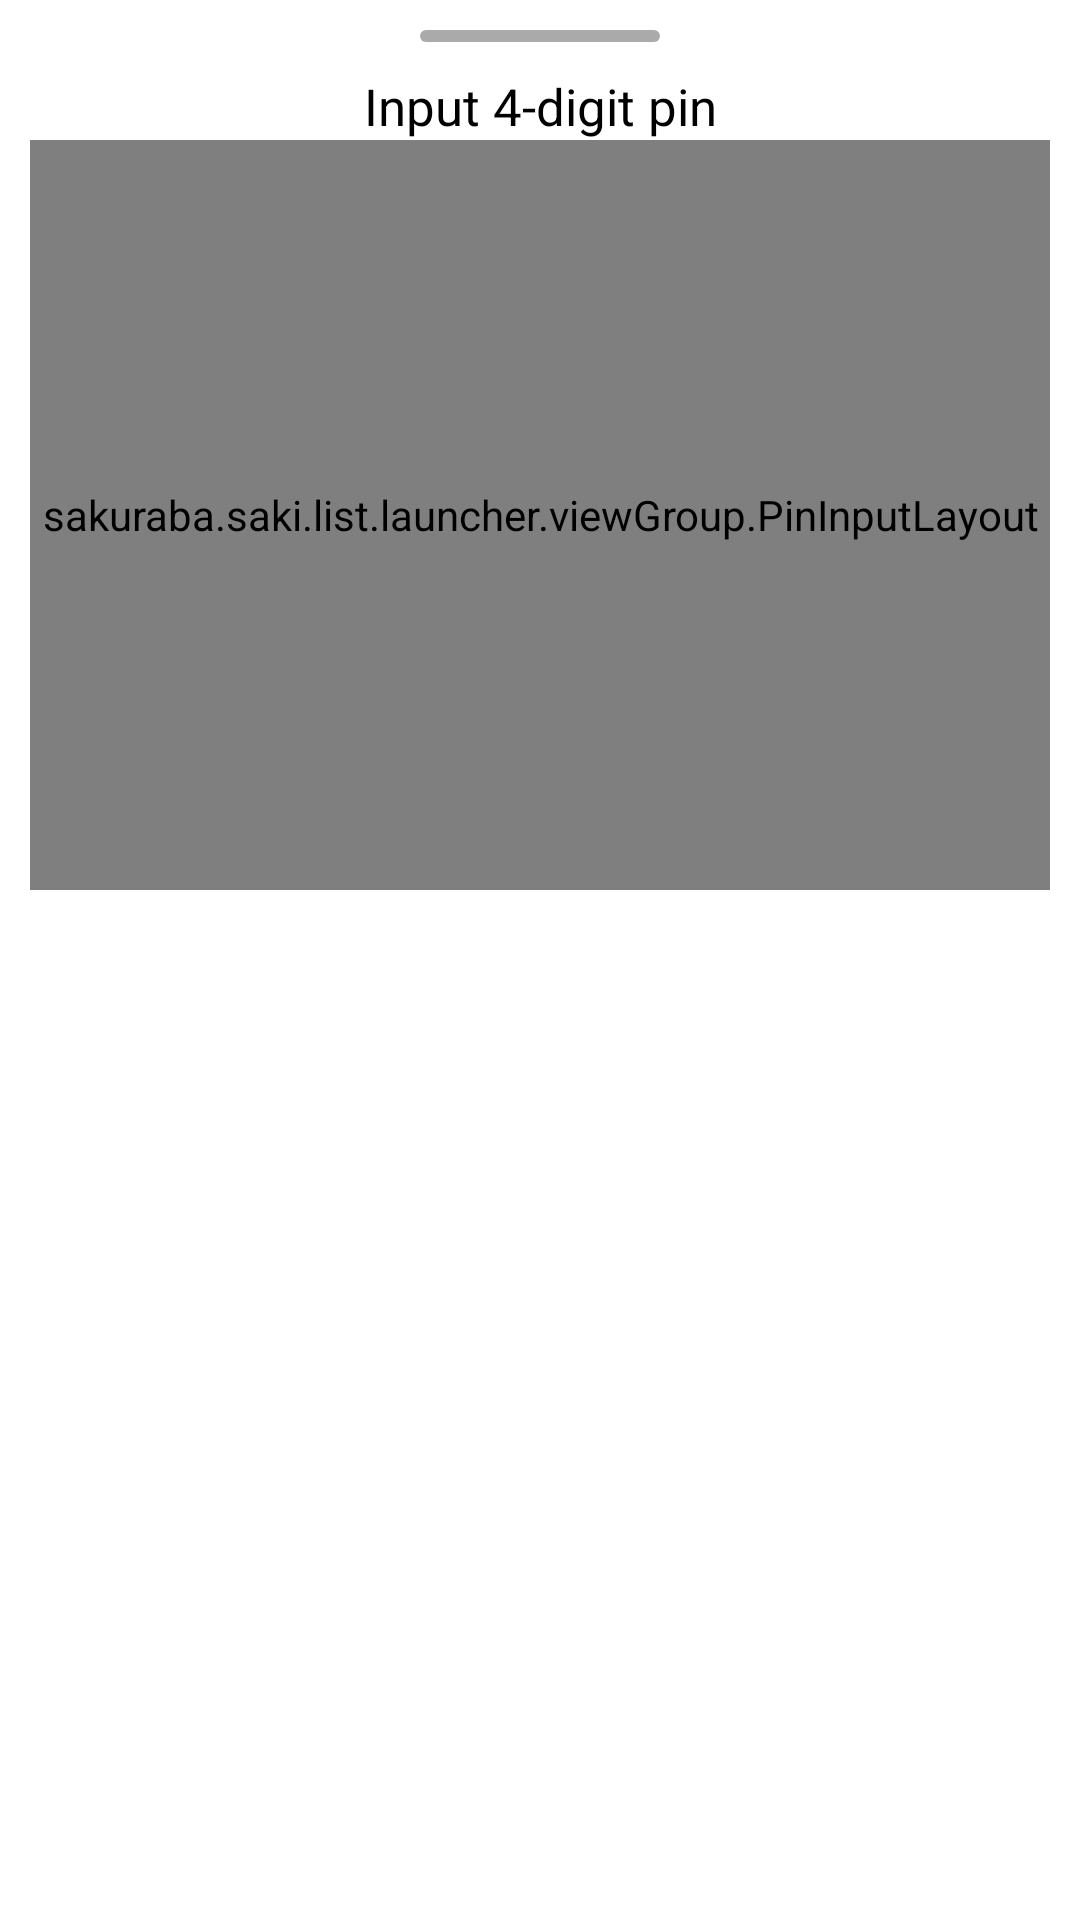

Write the Android layout XML for this screen, with the resource values it uses.
<!-- AndroidManifest.xml: application theme Theme.ListLauncher -->
<!-- res/layout/fragment_pin_input_dialog.xml -->
<?xml version="1.0" encoding="utf-8"?>
<LinearLayout
    xmlns:android="http://schemas.android.com/apk/res/android"
    android:orientation="vertical"
    android:layout_width="match_parent"
    android:layout_height="wrap_content"
    android:padding="@dimen/fragment_pin_input_dialog_root_padding"
    android:background="@drawable/bg_bottom_sheet_root" >
    
    <View
        android:layout_width="@dimen/fragment_pin_input_dialog_view_width"
        android:layout_height="@dimen/fragment_pin_input_dialog_view_height"
        android:background="@drawable/bg_bottom_sheet_pull_bar"
        android:layout_gravity="center"
        android:layout_marginBottom="@dimen/fragment_pin_input_dialog_view_bottom" />
    
    <TextView
        android:layout_width="match_parent"
        android:layout_height="wrap_content"
        android:gravity="center"
        android:text="@string/pin_auth_title"
        android:textColor="@color/black"
        android:textSize="@dimen/fragment_pin_input_dialog_text_view_text_size" />
    
    <sakuraba.saki.list.launcher.viewGroup.PinInputLayout
        android:layout_width="match_parent"
        android:layout_height="@dimen/fragment_pin_input_dialog_pin_input_layout_height"
        android:id="@+id/pinInputLayout" />

</LinearLayout>
<!-- resources referenced by this layout -->
<resources>
  <color name="black">#FF000000</color>
  <dimen name="fragment_pin_input_dialog_pin_input_layout_height">250dp</dimen>
  <dimen name="fragment_pin_input_dialog_root_padding">10dp</dimen>
  <dimen name="fragment_pin_input_dialog_text_view_text_size">17sp</dimen>
  <dimen name="fragment_pin_input_dialog_view_bottom">10dp</dimen>
  <dimen name="fragment_pin_input_dialog_view_height">4dp</dimen>
  <dimen name="fragment_pin_input_dialog_view_width">80dp</dimen>
  <!-- drawable bg_bottom_sheet_pull_bar (drawable) -->
  <?xml version="1.0" encoding="utf-8"?>
  <shape xmlns:android="http://schemas.android.com/apk/res/android">
  
      
      <corners android:radius="@dimen/bg_bottom_sheet_pull_bar_radius" />
      
      
      <solid android:color="@android:color/darker_gray" />
      
  </shape>
  <!-- drawable bg_bottom_sheet_root (drawable) -->
  <?xml version="1.0" encoding="utf-8"?>
  <shape xmlns:android="http://schemas.android.com/apk/res/android">
      
      <corners
          android:topLeftRadius="@dimen/bg_bottom_sheet_root_radius"
          android:topRightRadius="@dimen/bg_bottom_sheet_root_radius" />
      
      <solid android:color="@color/white" />
  
  </shape>
  <string name="pin_auth_title">Input 4-digit pin</string>
  <style name="Theme.ListLauncher" parent="Theme.MaterialComponents.DayNight.DarkActionBar">
          
          <item name="colorPrimary">@color/purple_500</item>
          <item name="colorPrimaryVariant">@color/purple_700</item>
          <item name="colorOnPrimary">@color/white</item>
          
          <item name="colorSecondary">@color/teal_200</item>
          <item name="colorSecondaryVariant">@color/teal_700</item>
          <item name="colorOnSecondary">@color/black</item>
          
          <item name="android:statusBarColor" tools:targetApi="l">?attr/colorPrimaryVariant</item>
          
          <item name="windowActionBar">false</item>
          <item name="windowNoTitle">true</item>
      </style>
  <dimen name="bg_bottom_sheet_pull_bar_radius">2dp</dimen>
  <dimen name="bg_bottom_sheet_root_radius">10dp</dimen>
  <color name="white">#FFFFFFFF</color>
  <color name="purple_500">#FF6200EE</color>
  <color name="purple_700">#FF3700B3</color>
  <color name="teal_200">#FF03DAC5</color>
  <color name="teal_700">#FF018786</color>
</resources>
